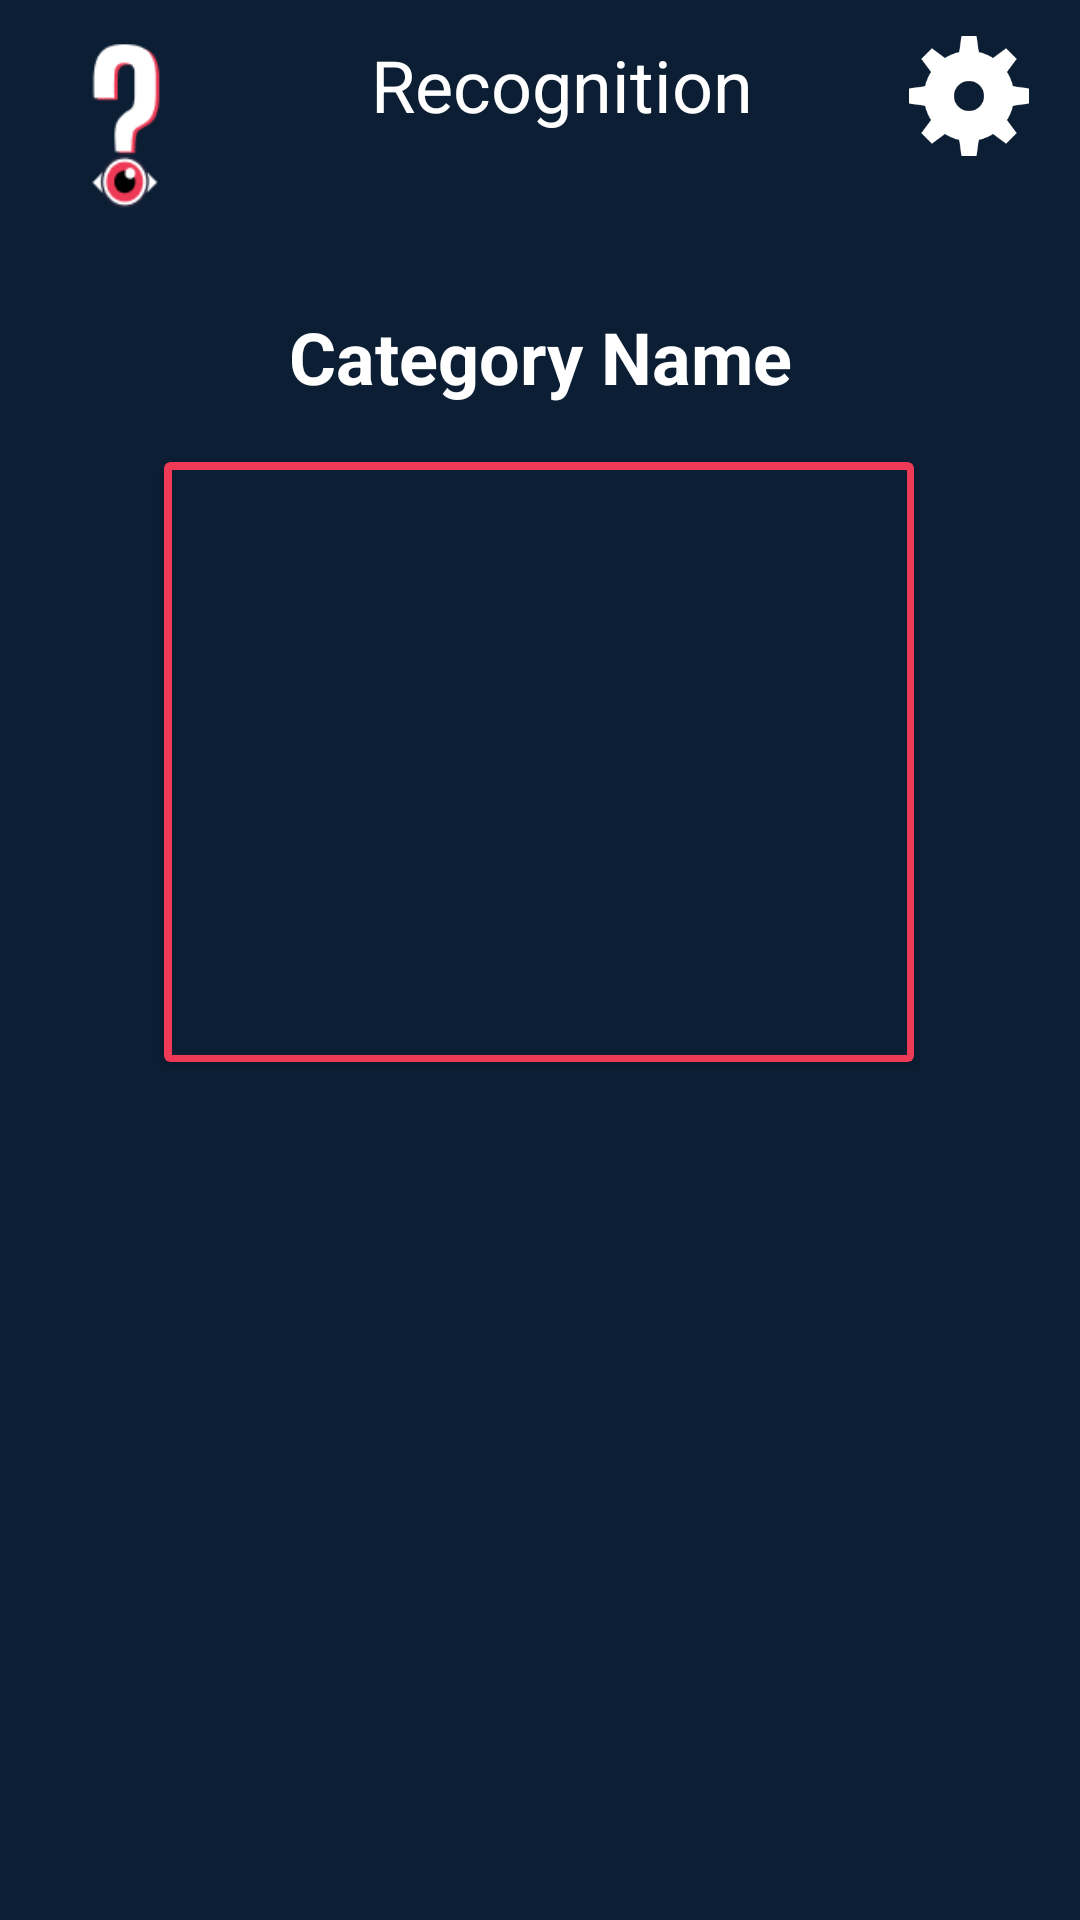

Here is an Android app screen rendered from its layout file. Give the layout XML and the strings, colors and styles it references.
<!-- AndroidManifest.xml: application theme Theme.Recognition -->
<!-- res/layout/activity_questions.xml -->
<?xml version="1.0" encoding="utf-8"?>
<androidx.constraintlayout.widget.ConstraintLayout xmlns:android="http://schemas.android.com/apk/res/android"
    xmlns:app="http://schemas.android.com/apk/res-auto"
    xmlns:tools="http://schemas.android.com/tools"
    android:layout_width="match_parent"
    android:layout_height="match_parent"
    tools:context=".QuestionsActivity"
    android:background="@color/primary"
    android:orientation="vertical">

    <LinearLayout
        android:id="@+id/linearLayout"
        android:layout_width="match_parent"
        android:layout_height="wrap_content"
        android:orientation="horizontal"
        android:padding="12sp"
        app:layout_constraintEnd_toEndOf="parent"
        app:layout_constraintHorizontal_bias="1.0"
        app:layout_constraintStart_toStartOf="parent"
        app:layout_constraintTop_toTopOf="parent">

        <ImageView
            android:layout_width="60dp"
            android:layout_height="60dp"
            android:src="@drawable/iconlogot" />

        <TextView
            android:layout_width="231dp"
            android:layout_height="wrap_content"
            android:text="Recognition"
            android:textAlignment="center"
            android:textColor="@color/white"
            android:textSize="24sp" />

        <ImageButton
            android:id="@+id/btn_back"
            android:layout_width="40dp"
            android:layout_height="40dp"
            android:background="@drawable/settings"
            android:contentDescription="Settings" />
    </LinearLayout>

    <TextView
        android:id="@+id/textView"
        android:layout_width="match_parent"
        android:layout_height="wrap_content"
        android:text="Category Name"
        android:textAlignment="center"
        android:textColor="@color/white"
        android:textSize="24dp"
        android:textStyle="bold"
        app:layout_constraintBottom_toBottomOf="parent"
        app:layout_constraintEnd_toEndOf="parent"
        app:layout_constraintHorizontal_bias="0.0"
        app:layout_constraintStart_toStartOf="parent"
        app:layout_constraintTop_toTopOf="parent"
        app:layout_constraintVertical_bias="0.169" />

    <androidx.cardview.widget.CardView
        android:layout_width="250dp"
        android:layout_height="200dp"
        app:cardBackgroundColor="@color/red"
        app:layout_constraintBottom_toBottomOf="parent"
        app:layout_constraintEnd_toEndOf="parent"
        app:layout_constraintHorizontal_bias="0.497"
        app:layout_constraintStart_toStartOf="parent"
        app:layout_constraintTop_toBottomOf="@+id/textView"
        app:layout_constraintVertical_bias="0.062"

        >

        <androidx.constraintlayout.widget.ConstraintLayout
            android:layout_width="245dp"
            android:layout_height="195sp"
            android:layout_marginLeft="2.5dp"
            android:layout_marginTop="2.5dp"
            android:background="@color/primary"
            android:padding="10dp">

            <ImageView
                android:layout_width="match_parent"
                android:layout_height="match_parent"
                android:scaleType="centerCrop"
                android:src="@drawable/download"
                app:layout_constraintBottom_toBottomOf="parent"
                app:layout_constraintEnd_toEndOf="parent"
                app:layout_constraintStart_toStartOf="parent"
                app:layout_constraintTop_toTopOf="parent" />
        </androidx.constraintlayout.widget.ConstraintLayout>

    </androidx.cardview.widget.CardView>


</androidx.constraintlayout.widget.ConstraintLayout>
<!-- resources referenced by this layout -->
<resources>
  <color name="primary">#0C1E34</color>
  <color name="red">#EE3A57</color>
  <color name="white">#FFFFFFFF</color>
  <!-- drawable iconlogot: png bitmap (drawable, 7053 bytes) -->
  <!-- drawable settings: png bitmap (drawable, 3199 bytes) -->
  <style name="Theme.Recognition" parent="Theme.MaterialComponents.DayNight.NoActionBar">
          
          <item name="colorPrimary">@color/purple_500</item>
          <item name="colorPrimaryVariant">@color/purple_700</item>
          <item name="colorOnPrimary">@color/white</item>
          
          <item name="colorSecondary">@color/teal_200</item>
          <item name="colorSecondaryVariant">@color/teal_700</item>
          <item name="colorOnSecondary">@color/black</item>
          
          <item name="android:statusBarColor" tools:targetApi="l">?attr/colorPrimaryVariant</item>
          
      </style>
  <color name="purple_500">#FF6200EE</color>
  <color name="purple_700">#FF3700B3</color>
  <color name="teal_200">#FF03DAC5</color>
  <color name="teal_700">#FF018786</color>
  <color name="black">#FF000000</color>
</resources>
